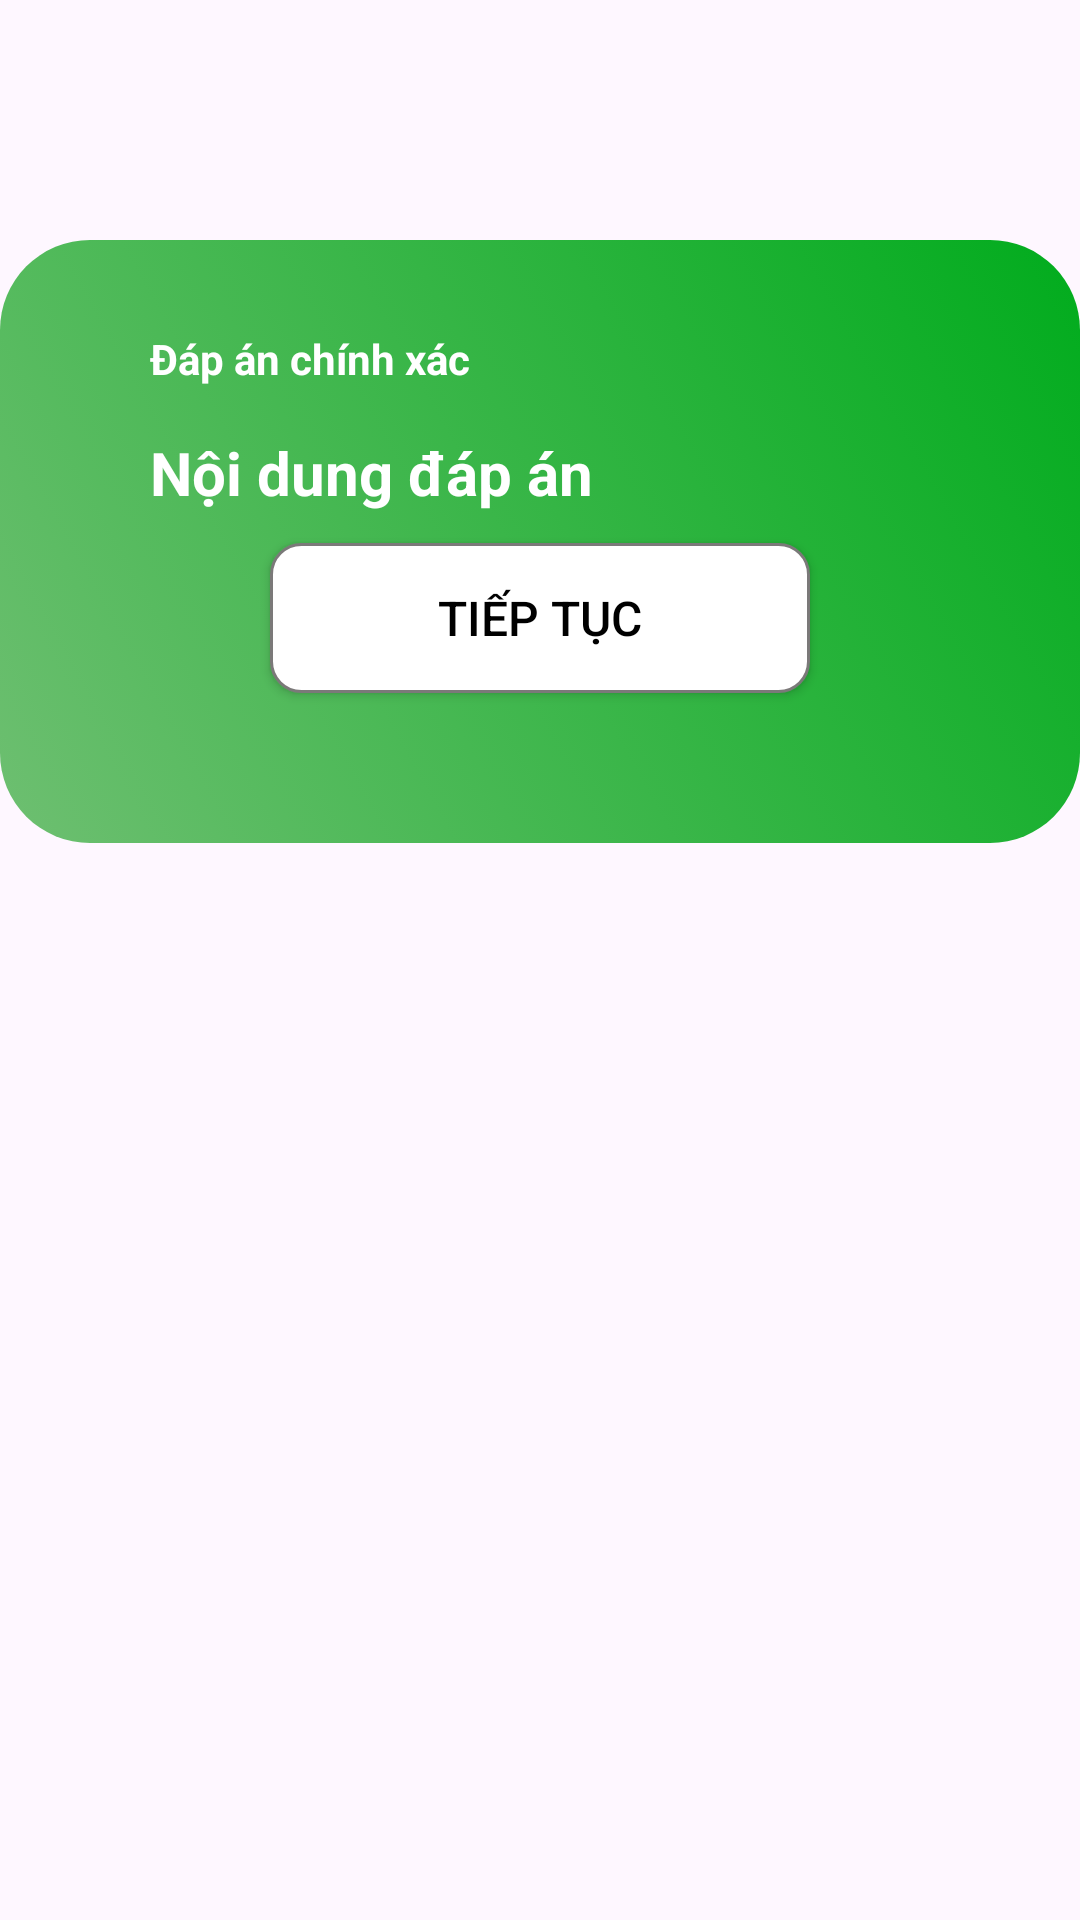

Produce the Android XML layout that renders to this screen, including the resource entries it uses.
<!-- AndroidManifest.xml: application theme Theme.DesignPattern -->
<!-- res/layout/correct_dialog.xml -->
<?xml version="1.0" encoding="utf-8"?>
<androidx.constraintlayout.widget.ConstraintLayout xmlns:android="http://schemas.android.com/apk/res/android"
    xmlns:app="http://schemas.android.com/apk/res-auto"
    android:layout_width="match_parent"
    android:layout_height="wrap_content">

    <ImageView
        android:id="@+id/img_dog"
        android:layout_width="100dp"
        android:layout_height="100dp"
        android:src="@drawable/dog"
        app:layout_constraintStart_toStartOf="parent"
        app:layout_constraintTop_toTopOf="parent" />

    <LinearLayout
        android:id="@+id/linear_dialog"
        android:layout_marginTop="80dp"
        android:layout_width="match_parent"
        android:layout_height="wrap_content"
        android:orientation="vertical"
        android:background="@drawable/background_green"
        app:layout_constraintStart_toStartOf="parent"
        app:layout_constraintTop_toTopOf="parent">

        <TextView
            android:id="@+id/TitleCorrect"
            android:layout_marginStart="50dp"
            android:textStyle="bold"
            android:layout_marginTop="30dp"
            android:textColor="@color/white"
            android:text="Đáp án chính xác"
            android:layout_width="match_parent"
            android:layout_height="wrap_content"/>

        <TextView
            android:id="@+id/ContentAnswer"
            android:layout_marginStart="50dp"
            android:layout_marginEnd="50dp"

            android:textStyle="bold"
            android:textSize="20sp"
            android:layout_marginTop="15dp"
            android:textColor="@color/white"
            android:text="Nội dung đáp án"
            android:layout_width="match_parent"
            android:layout_height="wrap_content"/>

        <Button

            android:id="@+id/btn_Continue"
            android:layout_width="180dp"
            android:layout_height="50dp"
            android:layout_gravity="center_horizontal"
            android:layout_marginBottom="50dp"
            android:background="@drawable/background_answer"
            android:text="Tiếp tục"
            android:layout_marginTop="10dp"
            android:textColor="@color/black"
            android:textSize="16sp"
            android:theme="@null"
            app:backgroundTint="@null"
            android:gravity="center"
            app:layout_constraintBottom_toBottomOf="parent"
            app:layout_constraintStart_toStartOf="parent" />

    </LinearLayout>

</androidx.constraintlayout.widget.ConstraintLayout>
<!-- resources referenced by this layout -->
<resources>
  <color name="black">#FF000000</color>
  <color name="white">#FFFFFFFF</color>
  <!-- drawable background_answer (drawable) -->
  <?xml version="1.0" encoding="utf-8"?>
  <layer-list xmlns:android="http://schemas.android.com/apk/res/android">
      <item>
          <shape>
              <solid android:color="@color/white"/>
              <corners android:radius="10dp"/>
              <stroke android:color="@color/gray"
                  android:width="1dp"/>
          </shape>
      </item>
  
  </layer-list>
  <!-- drawable background_green (drawable) -->
  <?xml version="1.0" encoding="utf-8"?>
  <selector xmlns:android="http://schemas.android.com/apk/res/android">
      <item>
          <shape>
              <gradient
                  android:startColor="#6EBF71"
                  android:endColor="#01AC1D"
                  android:angle="45"/>
              <corners android:radius="30dp"/>
          </shape>
      </item>
  </selector>
  <style name="Theme.DesignPattern" parent="Base.Theme.DesignPattern" />
  <color name="gray">#7b7979</color>
  <style name="Base.Theme.DesignPattern" parent="Theme.Material3.DayNight">
          
          
      </style>
</resources>
